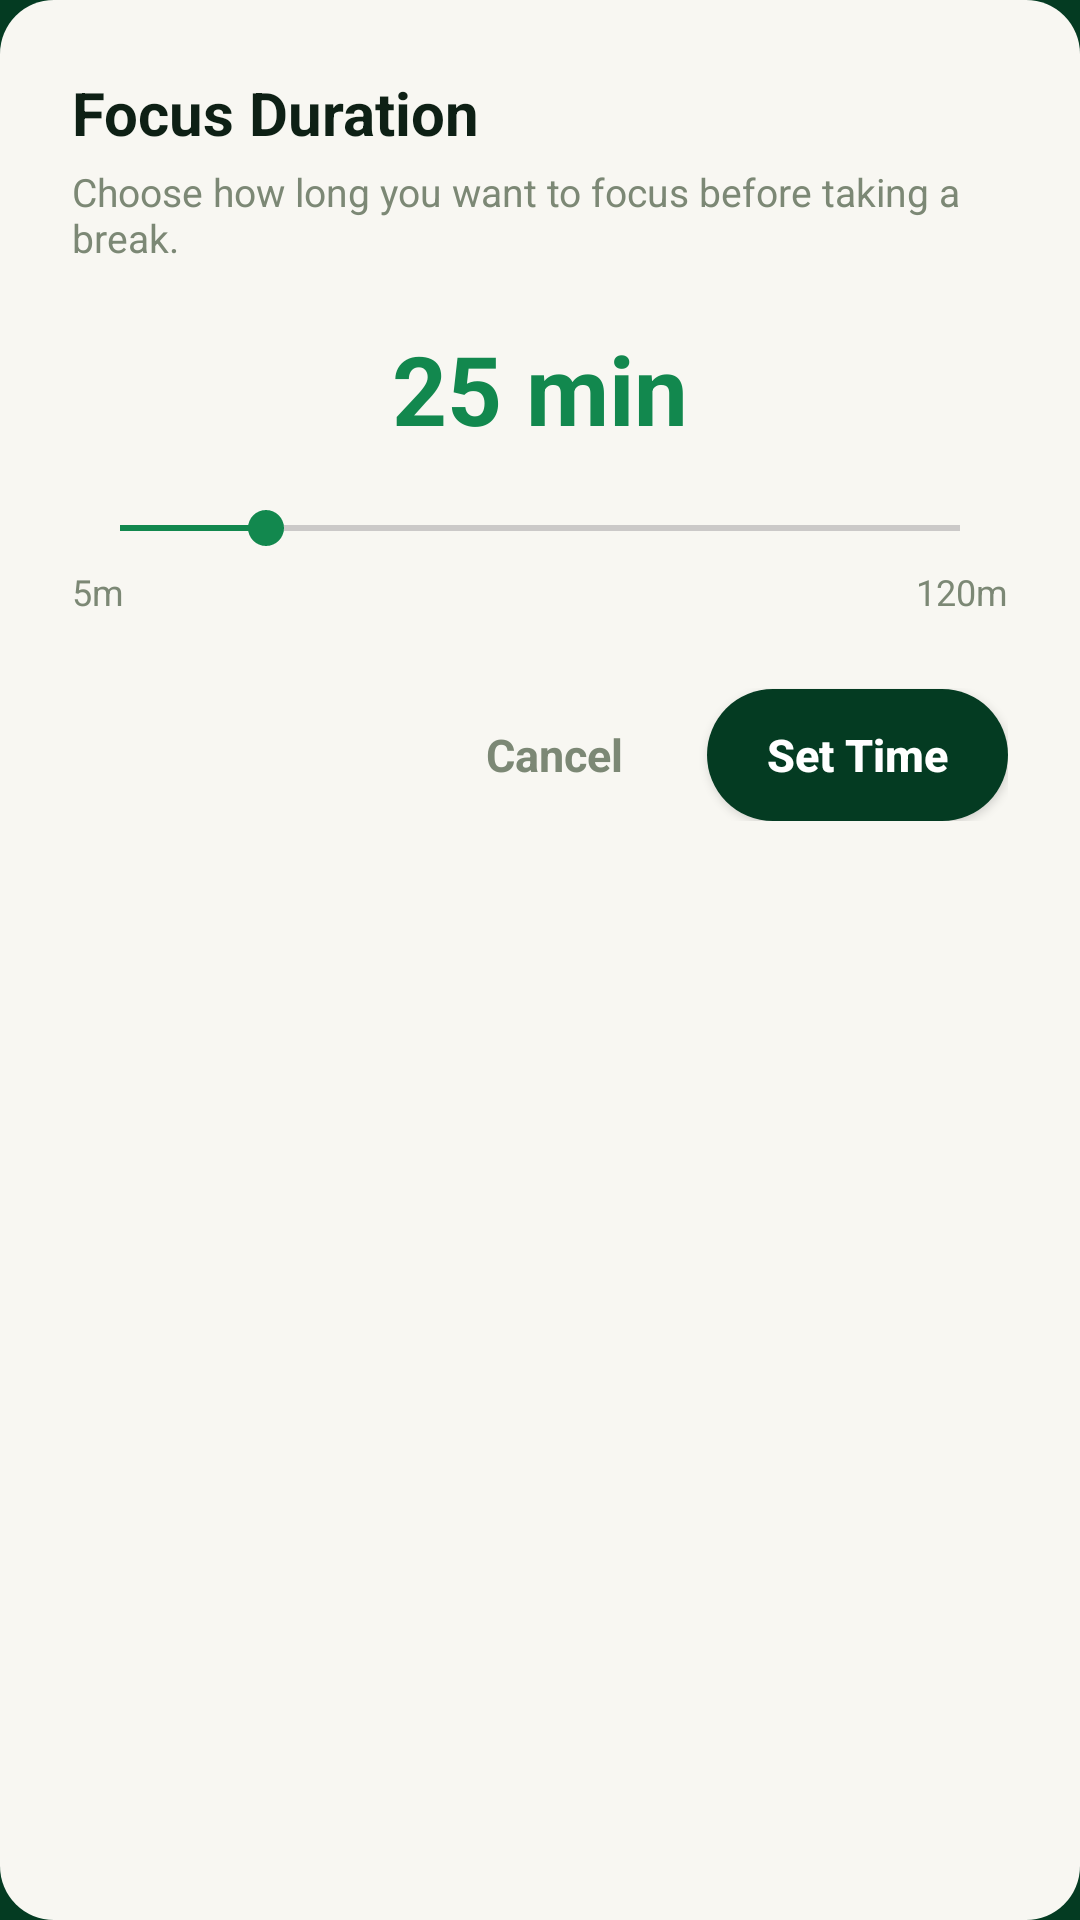

Write the Android layout XML for this screen, with the resource values it uses.
<!-- AndroidManifest.xml: application theme Theme.Focusly -->
<!-- res/layout/dialog_focus_duration.xml -->
<?xml version="1.0" encoding="utf-8"?>
<LinearLayout xmlns:android="http://schemas.android.com/apk/res/android"
    android:layout_width="match_parent"
    android:layout_height="wrap_content"
    android:background="@drawable/bg_card_white_unselected"
    android:orientation="vertical"
    android:padding="24dp">

    <TextView
        android:layout_width="wrap_content"
        android:layout_height="wrap_content"
        android:text="Focus Duration"
        android:textColor="@color/charcoal"
        android:textSize="20sp"
        android:textStyle="bold" />

    <TextView
        android:layout_width="wrap_content"
        android:layout_height="wrap_content"
        android:layout_marginTop="4dp"
        android:text="Choose how long you want to focus before taking a break."
        android:textColor="@color/muted_text"
        android:textSize="13sp" />

    <TextView
        android:id="@+id/tvDurationDisplay"
        android:layout_width="wrap_content"
        android:layout_height="wrap_content"
        android:layout_gravity="center_horizontal"
        android:layout_marginTop="20dp"
        android:text="25 min"
        android:textColor="@color/primary_green"
        android:textSize="32sp"
        android:textStyle="bold" />

    <SeekBar
        android:id="@+id/seekBarDuration"
        android:layout_width="match_parent"
        android:layout_height="wrap_content"
        android:layout_marginTop="16dp"
        android:max="115"
        android:progress="20"
        android:progressTint="@color/primary_green"
        android:thumbTint="@color/primary_green" />

    <RelativeLayout
        android:layout_width="match_parent"
        android:layout_height="wrap_content"
        android:layout_marginTop="4dp">

        <TextView
            android:layout_width="wrap_content"
            android:layout_height="wrap_content"
            android:layout_alignParentStart="true"
            android:text="5m"
            android:textColor="@color/muted_text"
            android:textSize="12sp" />

        <TextView
            android:layout_width="wrap_content"
            android:layout_height="wrap_content"
            android:layout_alignParentEnd="true"
            android:text="120m"
            android:textColor="@color/muted_text"
            android:textSize="12sp" />
    </RelativeLayout>

    <LinearLayout
        android:layout_width="match_parent"
        android:layout_height="wrap_content"
        android:layout_marginTop="24dp"
        android:gravity="end"
        android:orientation="horizontal">

        <TextView
            android:id="@+id/btnCancel"
            android:layout_width="wrap_content"
            android:layout_height="wrap_content"
            android:background="?attr/selectableItemBackgroundBorderless"
            android:clickable="true"
            android:focusable="true"
            android:paddingHorizontal="16dp"
            android:paddingVertical="12dp"
            android:text="Cancel"
            android:textColor="@color/muted_text"
            android:textSize="15sp"
            android:textStyle="bold" />

        <androidx.appcompat.widget.AppCompatButton
            android:id="@+id/btnSetTime"
            android:layout_width="wrap_content"
            android:layout_height="44dp"
            android:layout_marginStart="12dp"
            android:background="@drawable/bg_button_dark_green"
            android:paddingHorizontal="20dp"
            android:text="Set Time"
            android:textAllCaps="false"
            android:textColor="@color/white"
            android:textSize="15sp"
            android:textStyle="bold" />
    </LinearLayout>

</LinearLayout>
<!-- resources referenced by this layout -->
<resources>
  <color name="charcoal">#0E2015</color>
  <color name="muted_text">#7C8875</color>
  <color name="primary_green">#12884E</color>
  <color name="white">#FFFFFF</color>
  <!-- drawable bg_button_dark_green (drawable) -->
  <?xml version="1.0" encoding="utf-8"?>
  <ripple xmlns:android="http://schemas.android.com/apk/res/android"
      android:color="#075231">
      <item>
          <shape android:shape="rectangle">
              <solid android:color="#043B22" />
              <corners android:radius="26dp" />
          </shape>
      </item>
  </ripple>
  <!-- drawable bg_card_white_unselected (drawable) -->
  <?xml version="1.0" encoding="utf-8"?>
  <shape xmlns:android="http://schemas.android.com/apk/res/android"
      android:shape="rectangle">
      <solid android:color="@color/pace_unselected_bg" />
      <corners android:radius="18dp" />
  </shape>
  <style name="Theme.Focusly" parent="Base.Theme.Focusly" />
  <color name="pace_unselected_bg">#F8F7F2</color>
  <style name="Base.Theme.Focusly" parent="Theme.Material3.DayNight.NoActionBar">
          <item name="colorPrimary">@color/primary_green</item>
          <item name="colorOnPrimary">@color/white</item>
          <item name="colorPrimaryContainer">@color/bg_mint_selected</item>
          <item name="colorOnPrimaryContainer">@color/forest_dark</item>
          <item name="colorSecondary">@color/coral_cta</item>
          <item name="colorOnSecondary">@color/charcoal</item>
          <item name="android:windowBackground">@color/forest_dark</item>
          <item name="android:statusBarColor">@color/forest_dark</item>
          <item name="android:windowLightStatusBar">false</item>
      </style>
  <color name="bg_mint_selected">#C6E4C8</color>
  <color name="forest_dark">#043B22</color>
  <color name="coral_cta">#EF724E</color>
</resources>
